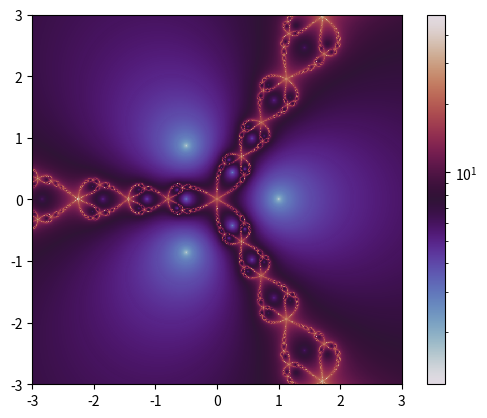

This figure's Python source:
#!/usr/bin/env python
# basin of convergence for Newton's method (fractal for z^3=1)

#######################################################################

import numpy as np

#######################################################################

# resolution and interval to sample
n = 1024; l = 3.0

# number of iterations needed to converge to given tolerance
def capture(z, iterations = 50, epsilon = 1.0e-6):
	for i in range(0,iterations):
		f = z**3-1.0; residual = abs(f)
		if (residual < epsilon): break
		z -= f/(3.0*z*z)
	# since convergence is quadratic, we can extrapolate to floats
	return i - np.log2(np.log(min(residual,epsilon))/np.log(epsilon))

# grid of starting values
x = np.linspace(-l, l, n)
X,Y = np.meshgrid(x,x)

# evaluate convergence for all starting values
q = np.vectorize(capture)(X + 1.0j*Y)

#######################################################################

'''
# fast decimator using CIC filter (for oversampled rendering)
# https://en.wikipedia.org/wiki/Cascaded_integrator–comb_filter
q = np.diff(np.cumsum(q, axis=0)[::4,:], axis=0)/4.0
q = np.diff(np.cumsum(q, axis=1)[:,::4], axis=1)/4.0
'''

#######################################################################

import matplotlib.pyplot as plt

plt.imshow(q, origin='lower', extent=[-l,l,-l,l], interpolation='none', norm='log', cmap='twilight')
plt.colorbar()

plt.show()